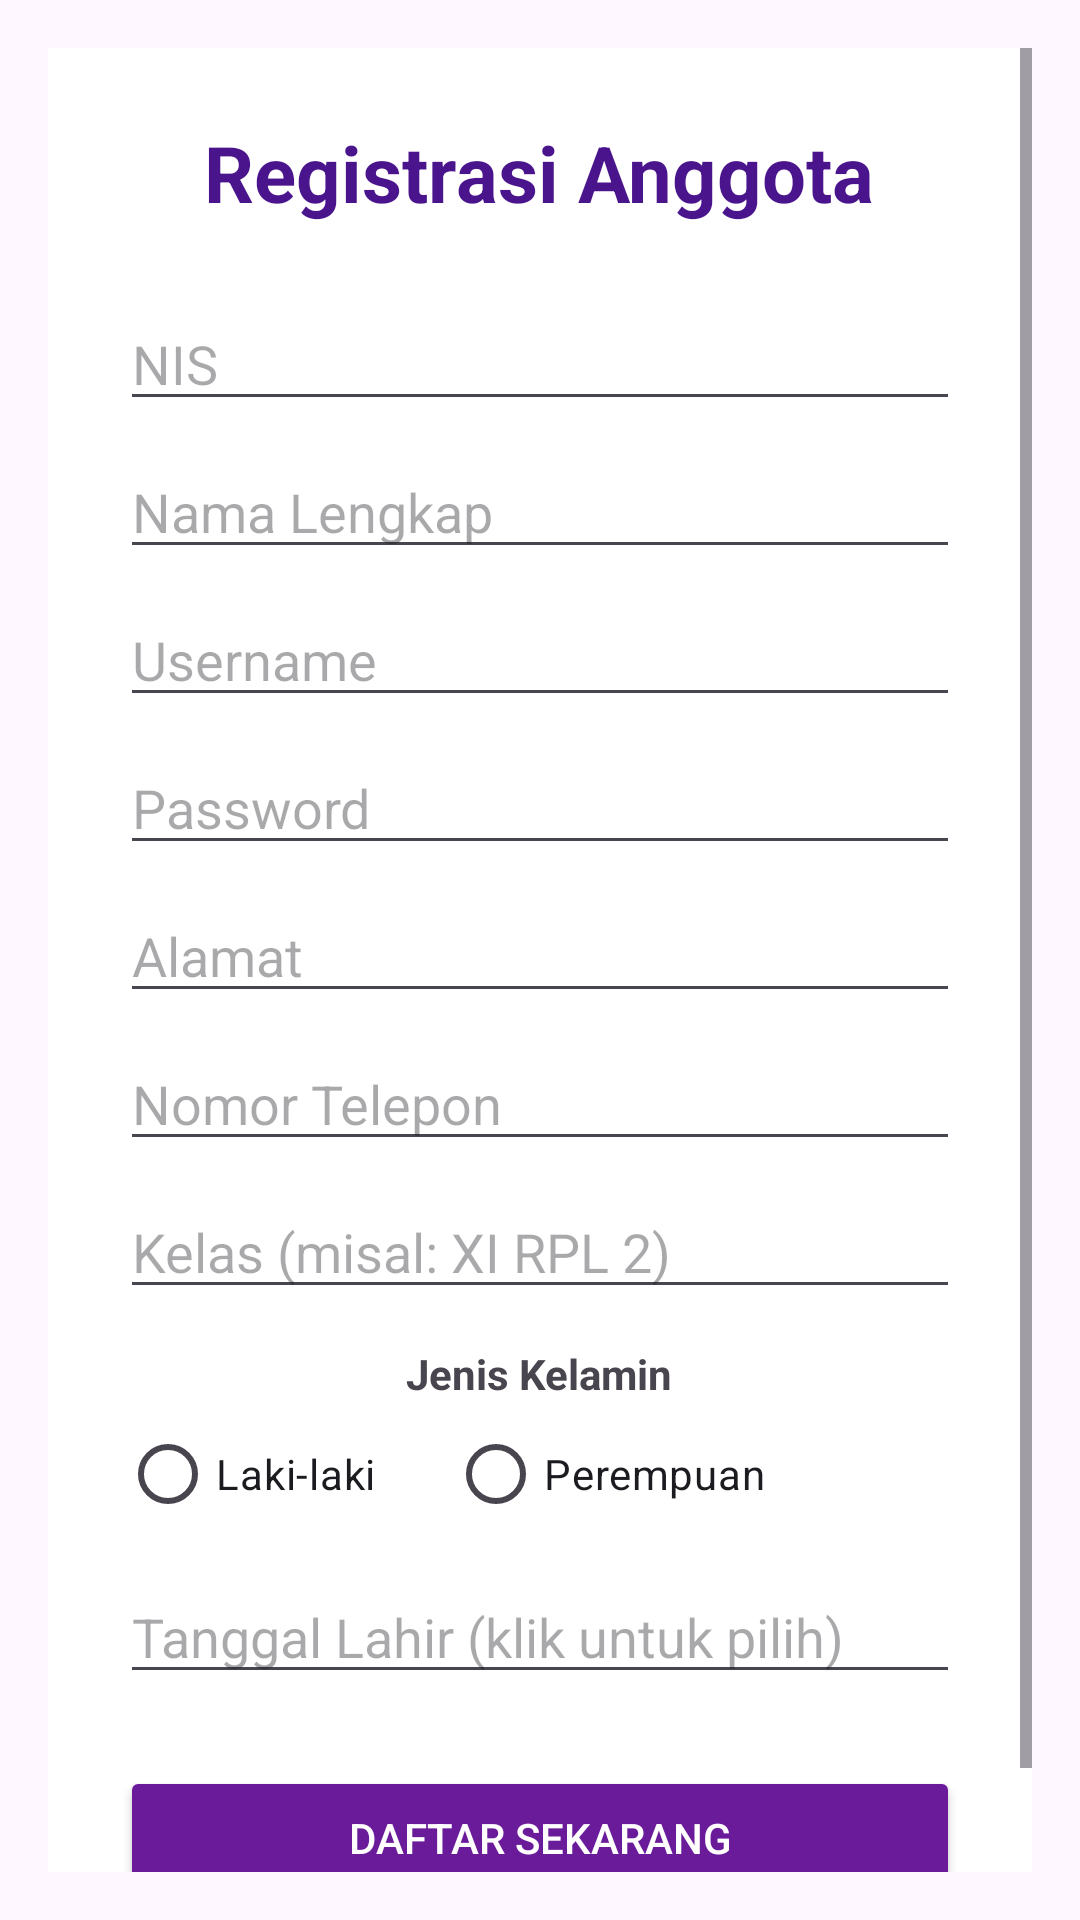

Reconstruct the res/layout file that produces this screen, plus the resources it refers to.
<!-- AndroidManifest.xml: application theme Theme.UASPBBREISAN -->
<!-- res/layout/activity_register.xml -->
<?xml version="1.0" encoding="utf-8"?>
<androidx.constraintlayout.widget.ConstraintLayout xmlns:android="http://schemas.android.com/apk/res/android"
    xmlns:app="http://schemas.android.com/apk/res-auto"
    xmlns:tools="http://schemas.android.com/tools"
    android:id="@+id/main"
    android:layout_width="match_parent"
    android:layout_height="match_parent"
    android:padding="16dp"
    tools:content=".RegisterActivity">

    <ScrollView
        android:layout_width="match_parent"
        android:layout_height="match_parent">

        <LinearLayout
            android:orientation="vertical"
            android:layout_width="match_parent"
            android:layout_height="wrap_content"
            android:padding="24dp"
            android:background="@android:color/white"
            android:gravity="center_horizontal">

            <TextView
                android:layout_width="wrap_content"
                android:layout_height="wrap_content"
                android:text="Registrasi Anggota"
                android:textSize="26sp"
                android:textStyle="bold"
                android:textColor="#4A148C"
                android:layout_marginBottom="24dp"/>

            <EditText
                android:id="@+id/etNis"
                android:hint="NIS"
                android:inputType="number"
                android:layout_width="match_parent"
                android:layout_height="wrap_content" />

            <EditText
                android:id="@+id/etNama"
                android:hint="Nama Lengkap"
                android:layout_width="match_parent"
                android:layout_height="wrap_content"
                android:layout_marginTop="8dp" />

            <EditText
                android:id="@+id/etUsername"
                android:hint="Username"
                android:layout_width="match_parent"
                android:layout_height="wrap_content"
                android:layout_marginTop="8dp" />

            <EditText
                android:id="@+id/etPassword"
                android:hint="Password"
                android:inputType="textPassword"
                android:layout_width="match_parent"
                android:layout_height="wrap_content"
                android:layout_marginTop="8dp" />

            <EditText
                android:id="@+id/etAlamat"
                android:hint="Alamat"
                android:layout_width="match_parent"
                android:layout_height="wrap_content"
                android:layout_marginTop="8dp" />

            <EditText
                android:id="@+id/etPhone"
                android:hint="Nomor Telepon"
                android:inputType="phone"
                android:layout_width="match_parent"
                android:layout_height="wrap_content"
                android:layout_marginTop="8dp" />

            <EditText
                android:id="@+id/etKelas"
                android:hint="Kelas (misal: XI RPL 2)"
                android:layout_width="match_parent"
                android:layout_height="wrap_content"
                android:layout_marginTop="8dp" />

            <TextView
                android:layout_width="wrap_content"
                android:layout_height="wrap_content"
                android:text="Jenis Kelamin"
                android:layout_marginTop="12dp"
                android:textStyle="bold" />

            <RadioGroup
                android:id="@+id/rgKelamin"
                android:layout_width="match_parent"
                android:layout_height="wrap_content"
                android:orientation="horizontal">

                <RadioButton
                    android:id="@+id/rbLaki"
                    android:layout_width="wrap_content"
                    android:layout_height="wrap_content"
                    android:text="Laki-laki" />

                <RadioButton
                    android:id="@+id/rbPerempuan"
                    android:layout_width="wrap_content"
                    android:layout_height="wrap_content"
                    android:text="Perempuan"
                    android:layout_marginStart="24dp" />
            </RadioGroup>

            <EditText
                android:id="@+id/etTglLahir"
                android:hint="Tanggal Lahir (klik untuk pilih)"
                android:focusable="false"
                android:clickable="true"
                android:layout_width="match_parent"
                android:layout_height="wrap_content"
                android:layout_marginTop="8dp" />

            <Button
                android:id="@+id/btnRegister"
                android:text="Daftar Sekarang"
                android:layout_width="match_parent"
                android:layout_height="wrap_content"
                android:layout_marginTop="24dp"
                android:backgroundTint="#6A1B9A"
                android:textColor="@android:color/white" />
        </LinearLayout>

    </ScrollView>

</androidx.constraintlayout.widget.ConstraintLayout>
<!-- resources referenced by this layout -->
<resources>
  <style name="Theme.UASPBBREISAN" parent="Base.Theme.UASPBBREISAN" />
  <style name="Base.Theme.UASPBBREISAN" parent="Theme.Material3.DayNight.NoActionBar">
          
          
      </style>
</resources>
